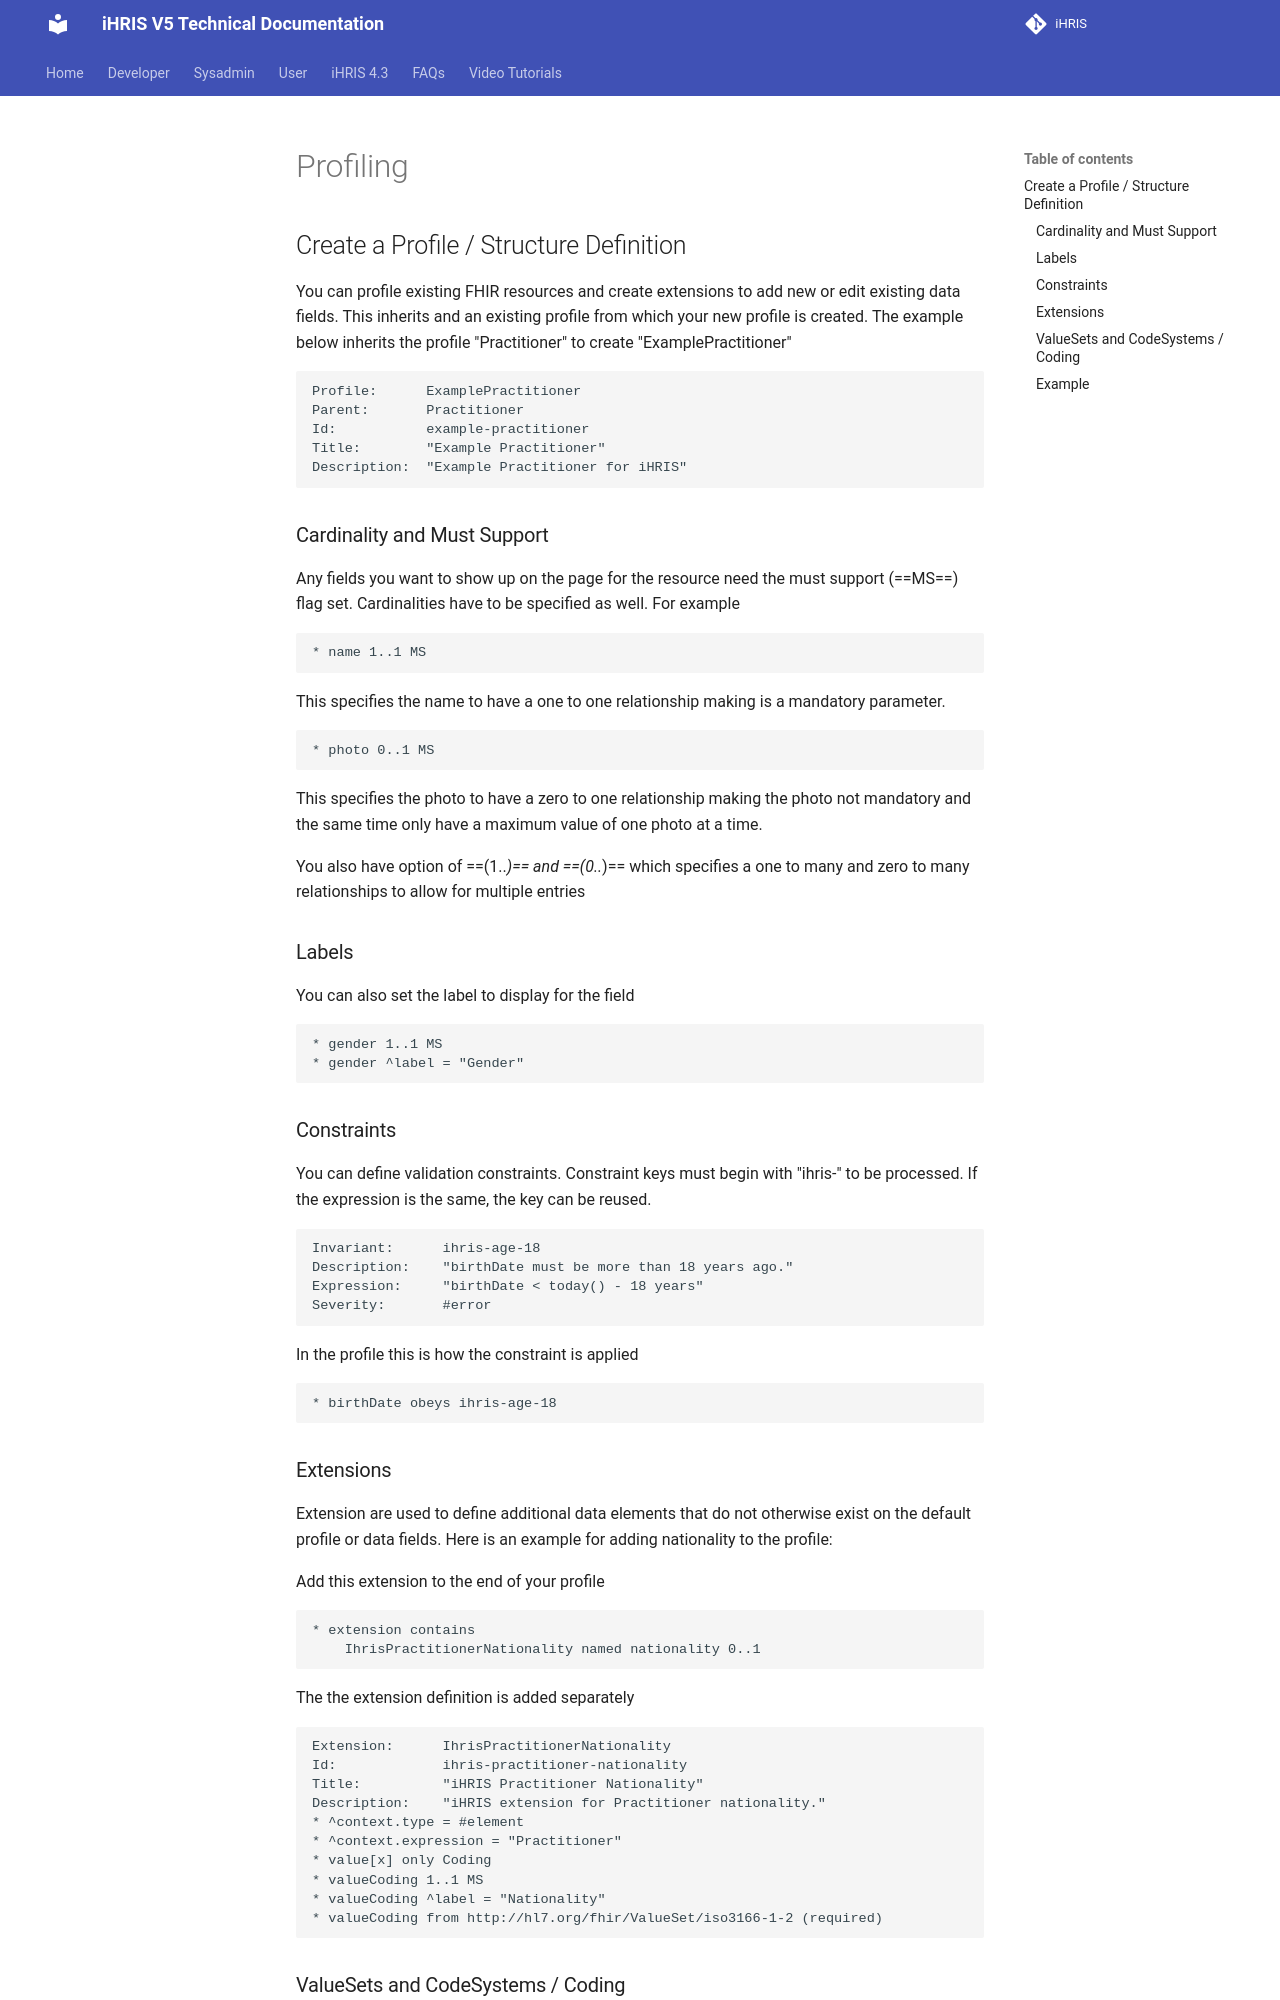

repository: iHRIS/ihris-documentation · page: dev/profiling/index.html · generator: mkdocs

## Create a Profile / Structure Definition

You can profile existing FHIR resources and create extensions to add new or edit existing data fields. This inherits and an existing profile from which your new profile is created. The example below inherits the profile "Practitioner" to create "ExamplePractitioner"

```
Profile:      ExamplePractitioner
Parent:       Practitioner
Id:           example-practitioner
Title:        "Example Practitioner"
Description:  "Example Practitioner for iHRIS"
```

### Cardinality and Must Support
Any fields you want to show up on the page for the resource need the must support (==MS==) flag set.
Cardinalities have to be specified as well. For example

```
* name 1..1 MS
```
This specifies the name to have a one to one relationship making is a mandatory parameter.

```
* photo 0..1 MS
```
This specifies the photo to have a zero to one relationship making the photo not mandatory and the same time only have a maximum value of one photo at a time.

You also have option of ==(1..*)== and ==(0..*)== which specifies a one to many and zero to many relationships to allow for multiple entries 

### Labels
You can also set the label to display for the field

```
* gender 1..1 MS
* gender ^label = "Gender"
```

### Constraints
You can define validation constraints. Constraint keys must begin with "ihris-" to be processed.  If the expression
is the same, the key can be reused.

```
Invariant:      ihris-age-18
Description:    "birthDate must be more than 18 years ago."
Expression:     "birthDate < today() - 18 years"
Severity:       #error
```

In the profile this is how the constraint is applied
```
* birthDate obeys ihris-age-18
```

### Extensions
Extension are used to define additional data elements that do not otherwise exist on the default profile or data fields.
Here is an example for adding nationality to the profile:

Add this extension to the end of your profile
```
* extension contains
    IhrisPractitionerNationality named nationality 0..1
```

The the extension definition is added separately
```
Extension:      IhrisPractitionerNationality
Id:             ihris-practitioner-nationality
Title:          "iHRIS Practitioner Nationality"
Description:    "iHRIS extension for Practitioner nationality."
* ^context.type = #element
* ^context.expression = "Practitioner"
* value[x] only Coding
* valueCoding 1..1 MS
* valueCoding ^label = "Nationality"
* valueCoding from http://hl7.org/fhir/ValueSet/iso3166-1-2 (required)
```
